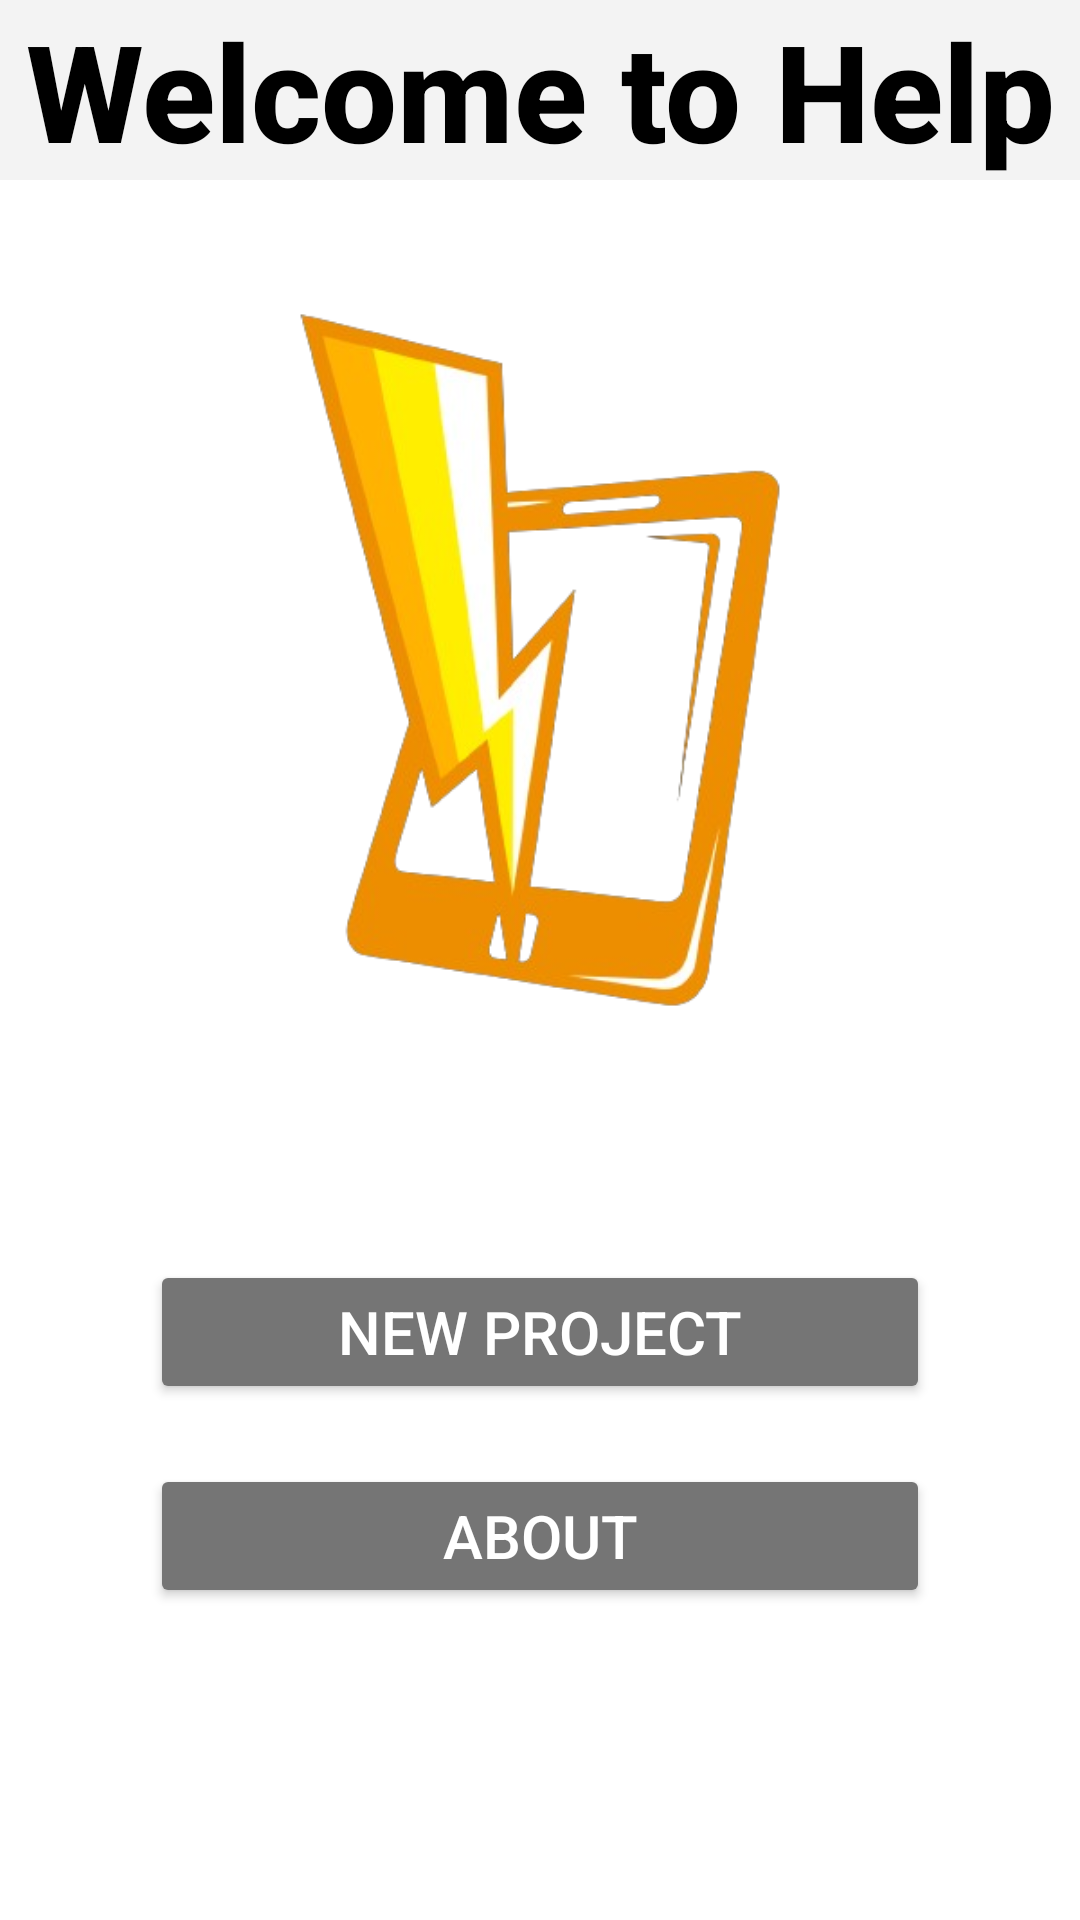

Reconstruct the res/layout file that produces this screen, plus the resources it refers to.
<!-- AndroidManifest.xml: application theme Theme.HelpApp -->
<!-- res/layout/fragment_home.xml -->
<?xml version="1.0" encoding="utf-8"?>
<layout xmlns:android="http://schemas.android.com/apk/res/android"
    xmlns:tools="http://schemas.android.com/tools">

    <RelativeLayout
        android:layout_width="match_parent"
        android:layout_height="match_parent"
        android:background="@color/white"
        tools:context=".ui.home.HomeFragment">

        <TextView
            android:layout_width="match_parent"
            android:layout_height="wrap_content"
            android:background="#F3F3F3"
            android:fontFamily="sans-serif-medium"
            android:gravity="center"
            android:text="Welcome to Help"
            android:textColor="@color/black"
            android:textSize="45sp"
            android:textStyle="bold" />

        <ImageView
            android:id="@+id/picture"
            android:layout_width="300dp"
            android:layout_height="300dp"
            android:layout_centerHorizontal="true"
            android:layout_marginTop="70dp"
            android:background="@drawable/logo" />

        <Button
            android:id="@+id/create"
            android:layout_width="match_parent"
            android:layout_height="wrap_content"
            android:layout_below="@id/picture"
            android:layout_centerInParent="true"
            android:layout_marginStart="50dp"
            android:layout_marginTop="50dp"
            android:layout_marginEnd="50dp"
            android:layout_marginBottom="10dp"
            android:backgroundTint="@color/SimpleColor"
            android:elevation="4dp"
            android:text="New Project"
            android:textColor="@color/white"
            android:textSize="20dp" />

        <Button
            android:id="@+id/history"
            android:layout_width="match_parent"
            android:layout_height="wrap_content"
            android:layout_below="@id/create"
            android:layout_centerInParent="true"
            android:layout_marginStart="50dp"
            android:layout_marginTop="10dp"
            android:layout_marginEnd="50dp"
            android:layout_marginBottom="10dp"
            android:backgroundTint="@color/SimpleColor"
            android:text="Recent Project"
            android:textColor="@color/white"
            android:textSize="20dp"
            android:visibility="gone" />

        <Button
            android:id="@+id/about"
            android:layout_width="match_parent"
            android:layout_height="wrap_content"
            android:layout_below="@id/history"
            android:layout_centerInParent="true"
            android:layout_marginStart="50dp"
            android:layout_marginTop="10dp"
            android:layout_marginEnd="50dp"
            android:backgroundTint="@color/SimpleColor"
            android:text="About"
            android:textColor="@color/white"
            android:textSize="20dp" />

    </RelativeLayout>

</layout>
<!-- resources referenced by this layout -->
<resources>
  <color name="SimpleColor">#757575</color>
  <color name="black">#FF000000</color>
  <color name="white">#FFFFFFFF</color>
  <!-- drawable logo: png bitmap (drawable, 100500 bytes) -->
  <style name="Theme.HelpApp" parent="Base.Theme.HelpApp" />
  <style name="Base.Theme.HelpApp" parent="Theme.Material3.Light.NoActionBar">
          <item name="colorPrimary">@color/primary</item>
          <item name="colorPrimaryDark">@color/primary_dark</item>
          <item name="colorOnPrimary">@color/on_primary</item>
          <item name="colorSecondary">@color/secondary</item>
          <item name="colorOnSecondary">@color/on_secondary</item>
          <item name="colorError">@color/error</item>
          <item name="android:colorBackground">@color/background</item>
          <item name="colorSurface">@color/surface</item>
          <item name="colorOnSurface">@color/on_surface</item>
          <item name="android:statusBarColor" tools:targetApi="21">@color/primary_dark</item>
          
          <item name="android:windowOptOutEdgeToEdgeEnforcement" tools:targetApi="35">true</item>
      </style>
  <color name="primary">#1565C0</color>
  <color name="primary_dark">#0D47A1</color>
  <color name="on_primary">#FFFFFF</color>
  <color name="secondary">#FF8F00</color>
  <color name="on_secondary">#FFFFFF</color>
  <color name="error">#D32F2F</color>
  <color name="background">#FAFAFA</color>
  <color name="surface">#FFFFFF</color>
  <color name="on_surface">#212121</color>
</resources>
